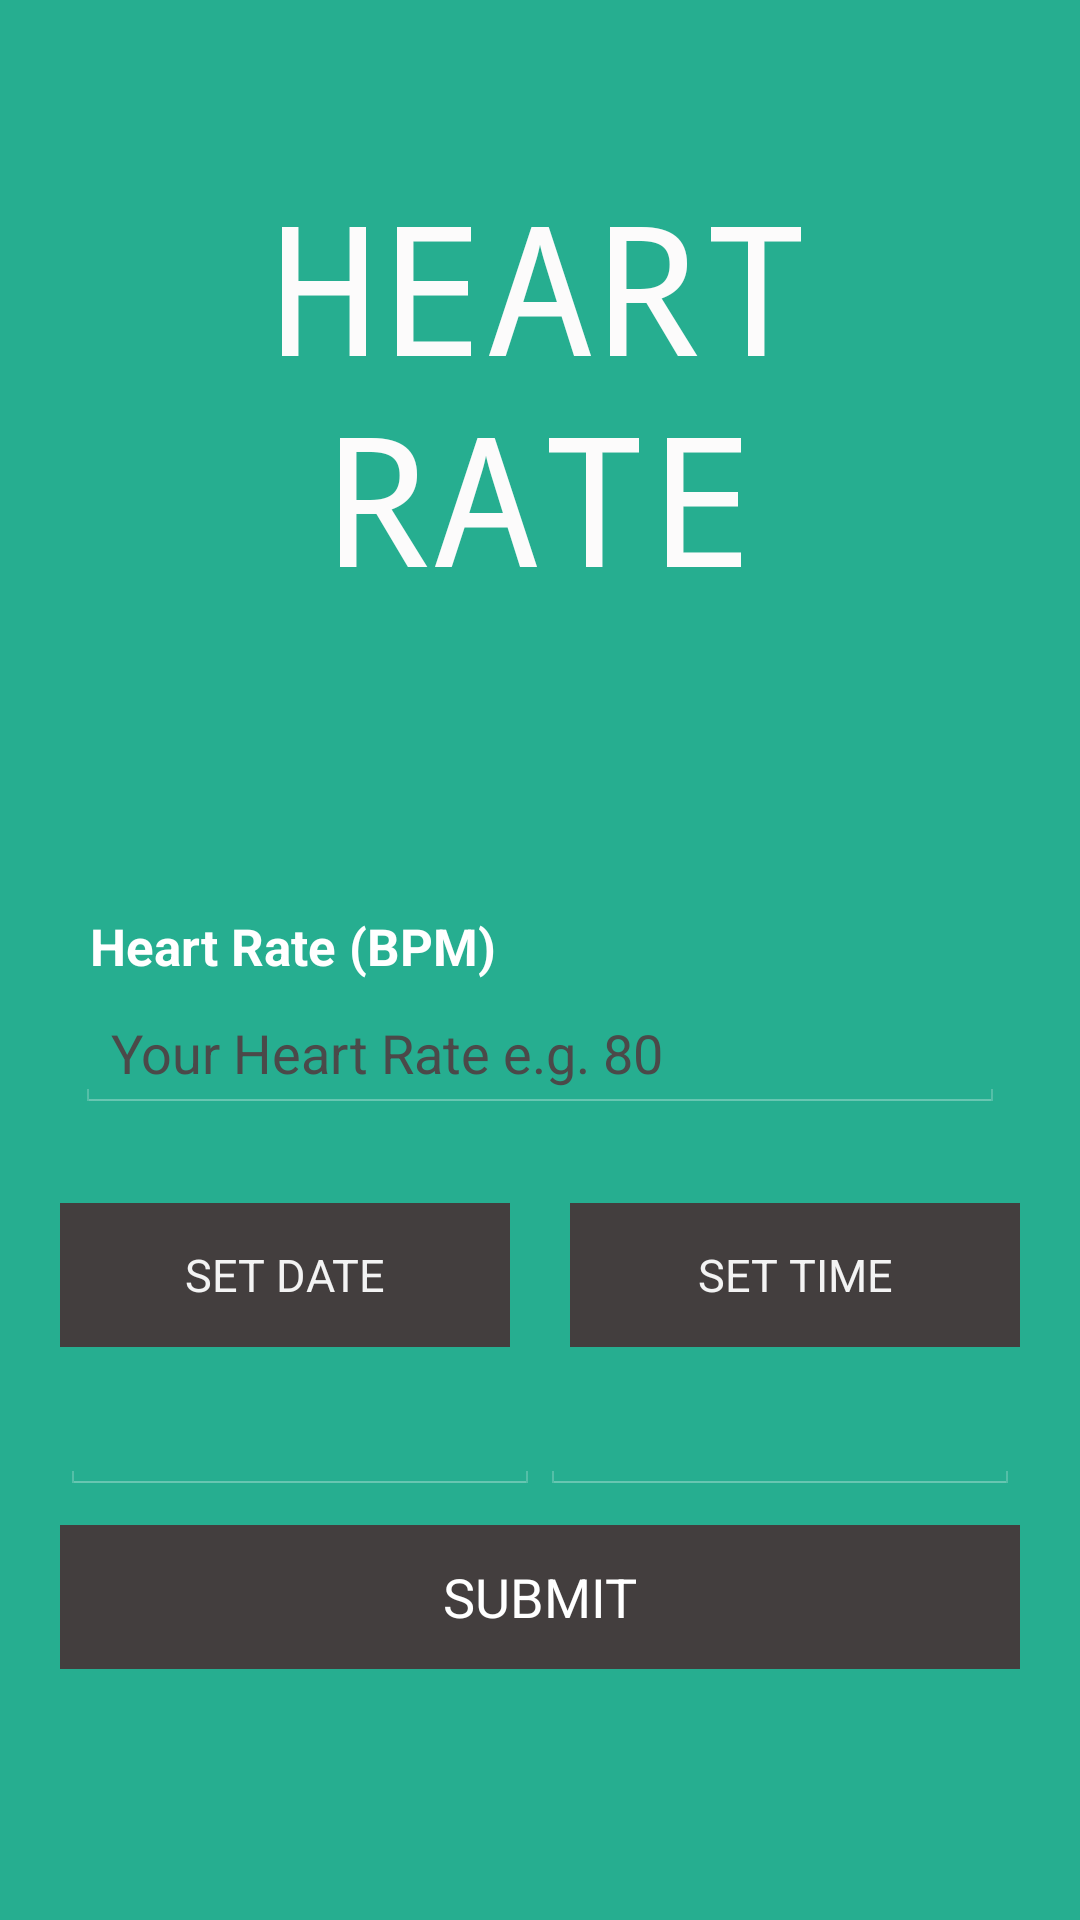

Reconstruct the res/layout file that produces this screen, plus the resources it refers to.
<!-- AndroidManifest.xml: application theme android:Theme.Holo -->
<!-- res/layout/hr_layout.xml -->
<?xml version="1.0" encoding="utf-8"?>
<LinearLayout xmlns:android="http://schemas.android.com/apk/res/android"
    android:orientation="vertical"
    android:layout_width="match_parent"
    android:layout_height="match_parent"
    android:background="@color/background">

    <TextView
        android:layout_width="fill_parent"
        android:layout_height="wrap_content"
        android:padding="15dip"
        android:text="HEART RATE"
        android:layout_marginTop="40dp"
        android:typeface="monospace"
        android:textColor="#fcfbfb"
        android:gravity="center"
        android:textSize="60dp"/>

    <LinearLayout
        android:layout_width="fill_parent"
        android:layout_height="wrap_content"
        android:layout_marginLeft="20dp"
        android:layout_marginRight="20dp"
        android:gravity="center"
        android:orientation="vertical"
        android:id="@+id/linearLayout"
        android:layout_weight="0.82"
        android:weightSum="1">

        <TextView
            android:layout_width="fill_parent"
            android:layout_height="wrap_content"
            android:text="Heart Rate (BPM)"
            android:textStyle="bold"
            android:paddingLeft="10dip"
            android:paddingRight="10dip"
            android:textSize="17dip"
            android:textColor="@color/white" />

        <EditText
            android:id="@+id/inputHR"
            android:layout_width="fill_parent"
            android:layout_height="wrap_content"
            android:hint="Your Heart Rate e.g. 80"
            android:inputType="number"
            android:layout_margin="5dip"
            android:layout_marginBottom="15dip"
            android:singleLine="true"
            android:textColor="@color/hint"
            android:textColorHint="@color/hint" />

        <LinearLayout
            android:layout_height="wrap_content"
            android:orientation="horizontal"
            android:layout_marginBottom="10dp"
            android:layout_width="fill_parent">

            <Button
                android:id="@+id/btn_date"
                android:text="SET DATE"
                android:textSize="15dp"
                android:layout_width="fill_parent"
                android:layout_height="wrap_content"
                android:layout_marginTop="25dp"
                android:layout_marginRight="10dp"
                android:layout_weight="1"
                android:onClick="onClick"
                android:background="@color/timedate" />


            <Button
                android:id="@+id/btn_time"
                android:text="SET TIME"
                android:textSize="15dp"
                android:layout_width="fill_parent"
                android:layout_height="wrap_content"
                android:layout_marginLeft="10dp"
                android:layout_marginTop="25dp"
                android:layout_weight="1"
                android:onClick="onClick"
                android:background="@color/timedate" />

        </LinearLayout>

        <LinearLayout
            android:layout_height="wrap_content"
            android:orientation="horizontal"
            android:layout_width="fill_parent">

            <EditText
                android:layout_width="fill_parent"
                android:layout_height="wrap_content"
                android:id="@+id/in_date"
                android:layout_weight="1" />


            <EditText
                android:layout_width="fill_parent"
                android:layout_height="wrap_content"
                android:id="@+id/in_time"
                android:layout_weight="1" />

        </LinearLayout>

        <Button
            android:id="@+id/btnCreateHR"
            android:layout_width="fill_parent"
            android:layout_height="wrap_content"
            android:layout_marginTop="10dp"
            android:text="SUBMIT"
            android:background="@color/timedate"
            android:textColor="@color/white" />


    </LinearLayout>

</LinearLayout>
<!-- resources referenced by this layout -->
<resources>
  <color name="background">#26ae90</color>
  <color name="hint">#4b4949</color>
  <color name="timedate">#433e3e</color>&gt;
  <color name="white">#ffffff</color>
</resources>
